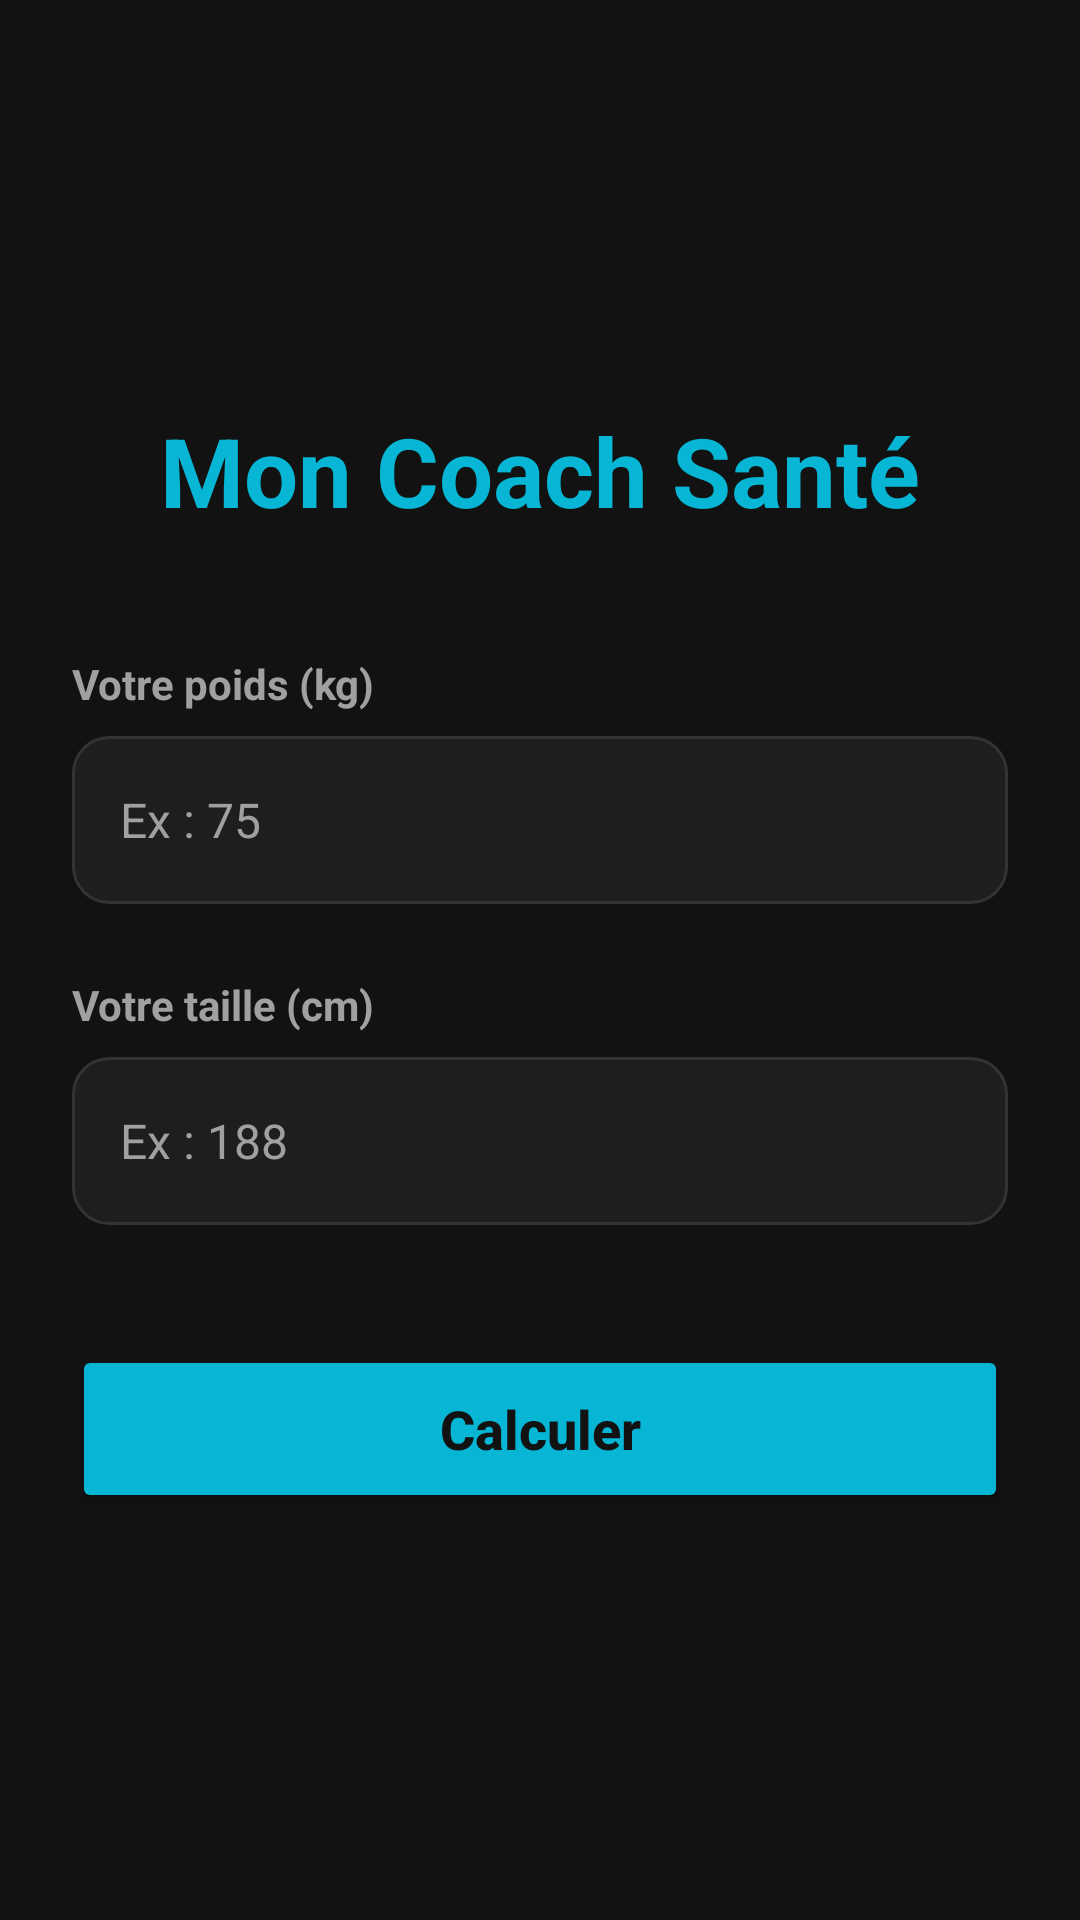

The Android layout XML behind this screen, and the referenced resources:
<!-- AndroidManifest.xml: application theme Theme.Calculatro -->
<!-- res/layout/activity_main.xml -->
<?xml version="1.0" encoding="utf-8"?>
<LinearLayout xmlns:android="http://schemas.android.com/apk/res/android"
    xmlns:app="http://schemas.android.com/apk/res-auto"
    xmlns:tools="http://schemas.android.com/tools"
    android:id="@+id/main"
    android:layout_width="match_parent"
    android:layout_height="match_parent"
    android:background="@color/bg_dark"
    android:gravity="center"
    android:orientation="vertical"
    android:padding="24dp"
    tools:context=".MainActivity">

    <TextView
        android:layout_width="wrap_content"
        android:layout_height="wrap_content"
        android:layout_marginBottom="40dp"
        android:text="Mon Coach Santé"
        android:textColor="@color/accent_primary"
        android:textSize="32sp"
        android:textStyle="bold" />

    <LinearLayout
        android:layout_width="match_parent"
        android:layout_height="wrap_content"
        android:orientation="vertical"
        android:layout_marginBottom="24dp">

        <TextView
            android:layout_width="wrap_content"
            android:layout_height="wrap_content"
            android:layout_marginBottom="8dp"
            android:text="Votre poids (kg)"
            android:textColor="@color/text_secondary"
            android:textSize="14sp"
            android:textStyle="bold" />

        <EditText
            android:id="@+id/editpoids"
            android:layout_width="match_parent"
            android:layout_height="56dp"
            android:background="@drawable/input_background"
            android:hint="Ex : 75"
            android:textColorHint="@color/text_secondary"
            android:textColor="@color/text_primary"
            android:inputType="numberDecimal"
            android:paddingHorizontal="16dp"
            android:textSize="16sp" />
    </LinearLayout>

    <LinearLayout
        android:layout_width="match_parent"
        android:layout_height="wrap_content"
        android:orientation="vertical"
        android:layout_marginBottom="40dp">

        <TextView
            android:layout_width="wrap_content"
            android:layout_height="wrap_content"
            android:layout_marginBottom="8dp"
            android:text="Votre taille (cm)"
            android:textColor="@color/text_secondary"
            android:textSize="14sp"
            android:textStyle="bold" />

        <EditText
            android:id="@+id/edittaiile"
            android:layout_width="match_parent"
            android:layout_height="56dp"
            android:background="@drawable/input_background"
            android:hint="Ex : 188"
            android:textColorHint="@color/text_secondary"
            android:textColor="@color/text_primary"
            android:inputType="numberDecimal"
            android:paddingHorizontal="16dp"
            android:textSize="16sp" />
    </LinearLayout>

    <Button
        android:id="@+id/compute_button"
        android:layout_width="match_parent"
        android:layout_height="56dp"
        android:backgroundTint="@color/accent_primary"
        android:onClick="compute"
        android:text="Calculer"
        android:textAllCaps="false"
        android:textColor="@color/bg_dark"
        android:textSize="18sp"
        android:textStyle="bold"
        app:cornerRadius="12dp" />

</LinearLayout>
<!-- resources referenced by this layout -->
<resources>
  <color name="accent_primary">#06B6D4</color>
  <color name="bg_dark">#121212</color>
  <color name="text_primary">#FFFFFF</color>
  <color name="text_secondary">#A0A0A0</color>
  <!-- drawable input_background (drawable) -->
  <?xml version="1.0" encoding="utf-8"?>
  <shape xmlns:android="http://schemas.android.com/apk/res/android">
      <solid android:color="@color/input_bg" />
      <stroke android:width="1dp" android:color="@color/input_stroke" />
      <corners android:radius="12dp" />
  </shape>
  <style name="Theme.Calculatro" parent="Base.Theme.Calculatro" />
  <color name="input_bg">#1E1E1E</color>
  <color name="input_stroke">#333333</color>
  <style name="Base.Theme.Calculatro" parent="Theme.Material3.DayNight.NoActionBar">
          
          
      </style>
</resources>
